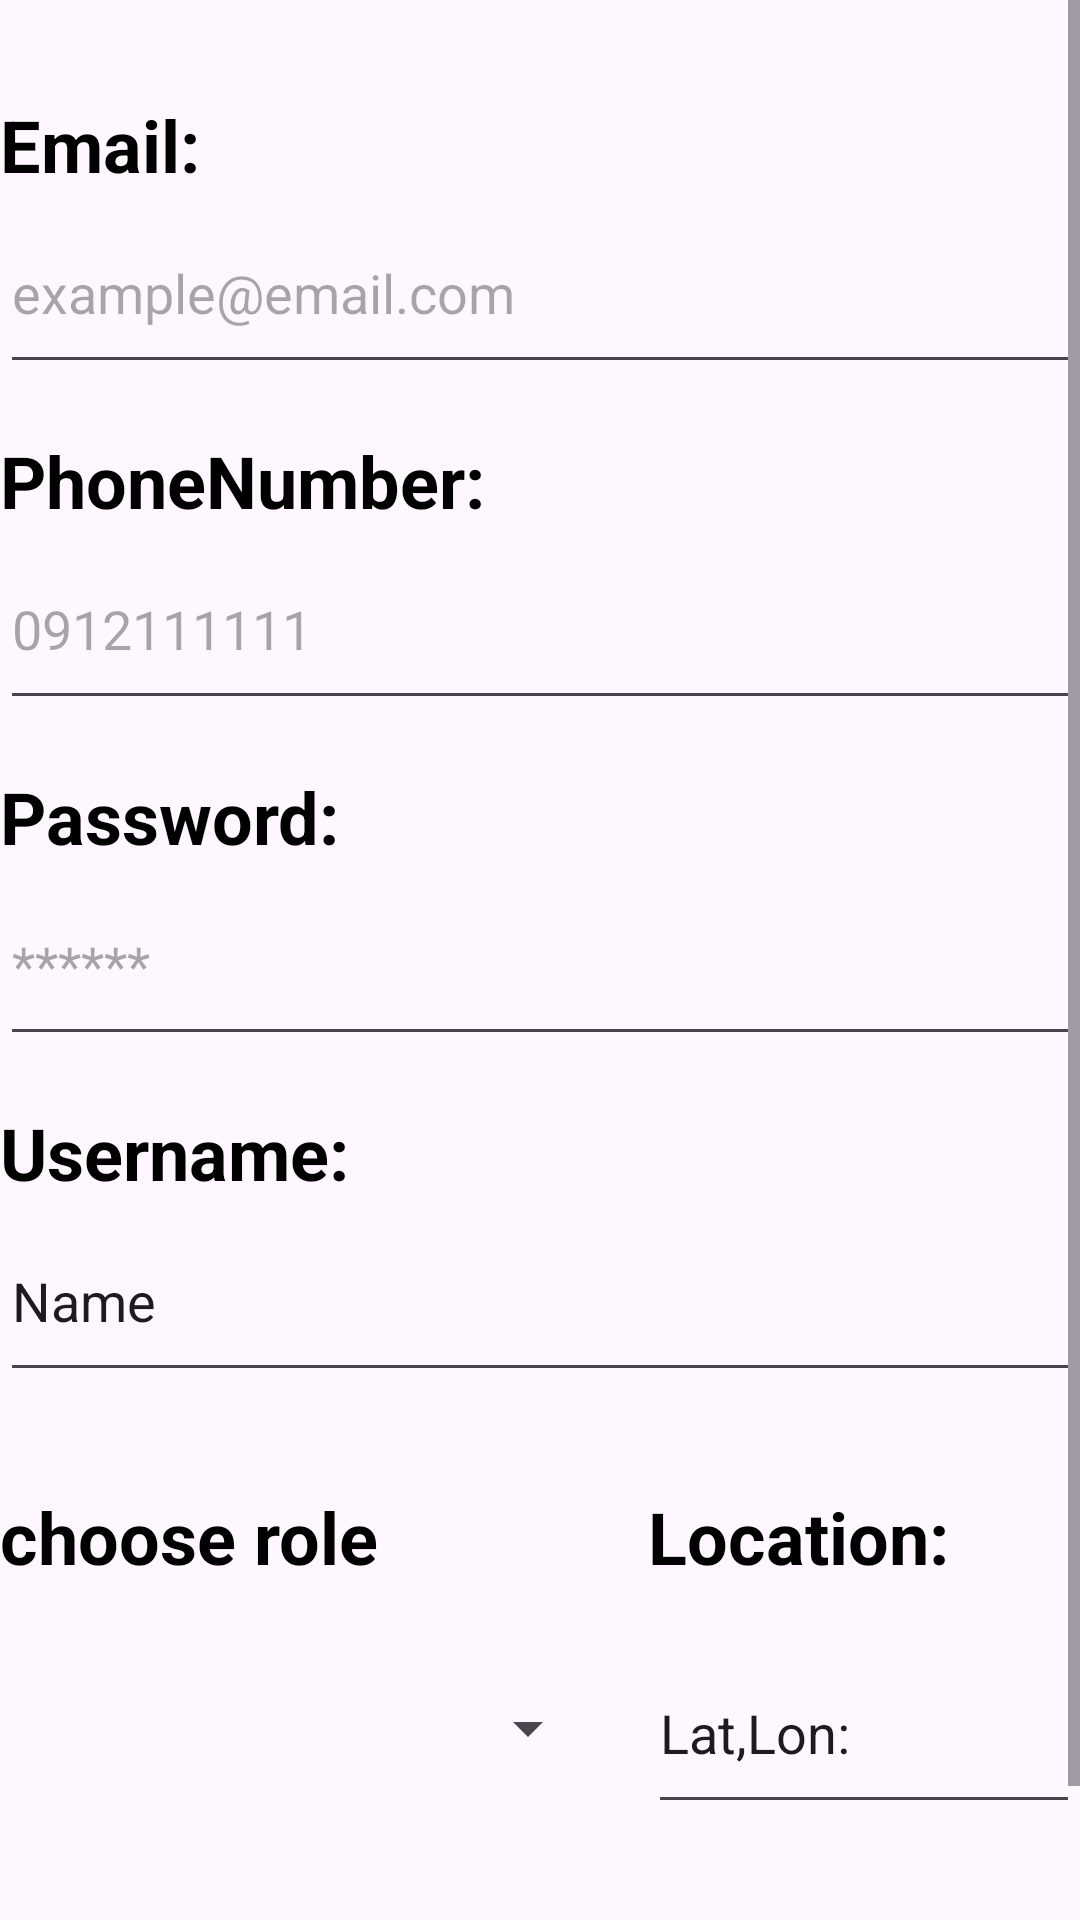

Layout XML and referenced resources for this Android screen:
<!-- AndroidManifest.xml: application theme Theme.My_Divar3 -->
<!-- res/layout/activity_sign_up.xml -->
<?xml version="1.0" encoding="utf-8"?>
<ScrollView
    xmlns:android="http://schemas.android.com/apk/res/android"
    xmlns:app="http://schemas.android.com/apk/res-auto"
    xmlns:tools="http://schemas.android.com/tools"
    android:layout_width="match_parent"
    android:layout_height="match_parent"
    tools:context=".SignUpActivity">

<androidx.constraintlayout.widget.ConstraintLayout
    android:layout_width="match_parent"
    android:layout_height="match_parent"
    tools:context=".SignUpActivity">

    <Spinner
        android:id="@+id/answerSpinner"
        android:layout_width="200dp"
        android:layout_height="64dp"
        android:layout_marginTop="16dp"
        android:minHeight="48dp"
        app:layout_constraintStart_toStartOf="parent"
        app:layout_constraintTop_toBottomOf="@+id/textView5" />

    <TextView
        android:id="@+id/textView3"
        android:layout_width="256dp"
        android:layout_height="32dp"
        android:layout_marginTop="16dp"
        android:text="PhoneNumber:"
        android:textColor="#000000"
        android:textSize="24sp"
        android:textStyle="bold"

        app:layout_constraintEnd_toEndOf="parent"
        app:layout_constraintHorizontal_bias="0.0"
        app:layout_constraintStart_toStartOf="parent"
        app:layout_constraintTop_toBottomOf="@+id/editTextTextEmailAddress" />

    <EditText
        android:id="@+id/editTextTextPassword"
        android:layout_width="0dp"
        android:layout_height="64dp"
        android:ems="10"
        android:hint="******"
        android:inputType="textPassword"
        app:layout_constraintEnd_toEndOf="parent"
        app:layout_constraintHorizontal_bias="0.0"
        app:layout_constraintStart_toStartOf="parent"
        app:layout_constraintTop_toBottomOf="@+id/textView2" />

    <TextView
        android:id="@+id/textView2"
        android:layout_width="128dp"
        android:layout_height="32dp"
        android:layout_marginTop="16dp"
        android:text="Password:"
        android:textColor="#000000"
        android:textSize="24sp"
        android:textStyle="bold"
        app:layout_constraintEnd_toEndOf="parent"
        app:layout_constraintHorizontal_bias="0.0"
        app:layout_constraintStart_toStartOf="parent"
        app:layout_constraintTop_toBottomOf="@+id/editTextPhone" />

    <EditText
        android:id="@+id/editTextTextPersonName"
        android:layout_width="0dp"
        android:layout_height="64dp"
        android:ems="10"
        android:hint="unique username"
        android:inputType="textPersonName"
        android:text="Name"
        app:layout_constraintEnd_toEndOf="parent"
        app:layout_constraintHorizontal_bias="0.0"
        app:layout_constraintStart_toStartOf="parent"
        app:layout_constraintTop_toBottomOf="@+id/textView4" />

    <TextView
        android:id="@+id/textView4"
        android:layout_width="256dp"
        android:layout_height="32dp"
        android:layout_marginTop="16dp"
        android:text="Username:"

        android:textColor="#000000"
        android:textSize="24sp"
        android:textStyle="bold"
        app:layout_constraintEnd_toEndOf="parent"
        app:layout_constraintHorizontal_bias="0.0"
        app:layout_constraintStart_toStartOf="parent"
        app:layout_constraintTop_toBottomOf="@+id/editTextTextPassword" />

    <Button
        android:id="@+id/button1"
        android:layout_width="0dp"
        android:layout_height="wrap_content"
        android:layout_marginTop="32dp"


        android:backgroundTint="#FCA311"
        android:text="Submit"
        app:layout_constraintEnd_toEndOf="parent"
        app:layout_constraintStart_toStartOf="parent"
        app:layout_constraintTop_toBottomOf="@+id/editTextTextLocation" />

    <EditText
        android:id="@+id/editTextTextLocation"
        android:layout_width="0dp"
        android:layout_height="64dp"
        android:layout_marginStart="16dp"
        android:layout_marginTop="16dp"
        android:ems="10"
        android:inputType="textPersonName"
        android:minHeight="48dp"
        android:text="Lat,Lon:"
        app:layout_constraintEnd_toEndOf="parent"
        app:layout_constraintHorizontal_bias="1.0"
        app:layout_constraintStart_toEndOf="@+id/answerSpinner"
        app:layout_constraintTop_toBottomOf="@+id/textView6" />

    <TextView
        android:id="@+id/textView5"
        android:layout_width="200dp"
        android:layout_height="32dp"

        android:layout_marginTop="32dp"
        android:text="choose role"
        android:textColor="#000000"
        android:textSize="24sp"
        android:textStyle="bold"
        app:layout_constraintStart_toStartOf="parent"
        app:layout_constraintTop_toBottomOf="@+id/editTextTextPersonName" />

    <EditText
        android:id="@+id/editTextPhone"
        android:layout_width="0dp"
        android:layout_height="64dp"
        android:ems="10"
        android:hint="0912111111"
        android:inputType="phone"
        app:layout_constraintEnd_toEndOf="parent"
        app:layout_constraintHorizontal_bias="0.0"
        app:layout_constraintStart_toStartOf="parent"
        app:layout_constraintTop_toBottomOf="@+id/textView3" />

    <TextView
        android:id="@+id/textView6"
        android:layout_width="0dp"
        android:layout_height="32dp"

        android:layout_marginStart="16dp"
        android:layout_marginTop="32dp"
        android:text="Location:"
        android:textColor="#000000"
        android:textSize="24sp"
        android:textStyle="bold"
        app:layout_constraintEnd_toEndOf="parent"
        app:layout_constraintHorizontal_bias="1.0"
        app:layout_constraintStart_toEndOf="@+id/textView5"
        app:layout_constraintTop_toBottomOf="@+id/editTextTextPersonName" />

    <EditText
        android:id="@+id/editTextTextEmailAddress"
        android:layout_width="0dp"
        android:layout_height="64dp"
        android:ems="10"
        android:hint="example@email.com"
        android:inputType="textEmailAddress"
        app:layout_constraintEnd_toEndOf="parent"
        app:layout_constraintStart_toStartOf="parent"
        app:layout_constraintTop_toBottomOf="@+id/textView" />

    <TextView
        android:id="@+id/textView"
        android:layout_width="128dp"
        android:layout_height="32dp"
        android:layout_marginTop="32dp"
        android:text="Email:"
        android:textColor="#000000"
        android:textSize="24sp"
        android:textStyle="bold"
        app:layout_constraintEnd_toEndOf="parent"
        app:layout_constraintHorizontal_bias="0.0"
        app:layout_constraintStart_toStartOf="parent"
        app:layout_constraintTop_toTopOf="parent" />

</androidx.constraintlayout.widget.ConstraintLayout>
</ScrollView>
<!-- resources referenced by this layout -->
<resources>
  <style name="Theme.My_Divar3" parent="Base.Theme.My_Divar3" />
  <style name="Base.Theme.My_Divar3" parent="Theme.Material3.DayNight.NoActionBar">
          
          
      </style>
</resources>
